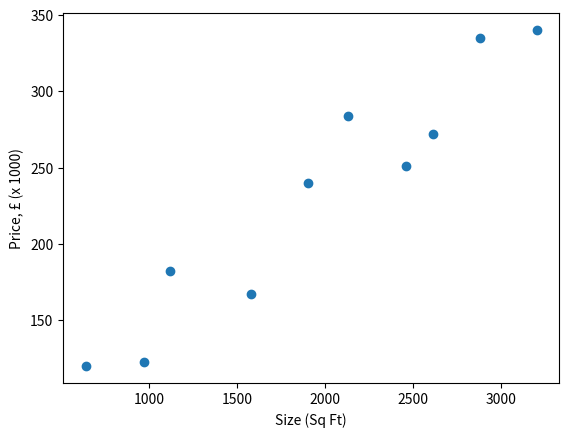

Reproduce this figure in Python.
import matplotlib.pyplot as plt
import numpy as np
x = np.array([[640, 970, 1120, 1580, 1900, 2130, 2460, 2610, 2880, 3200]]).T
y = np.array([[120, 123, 182, 167, 240, 284, 251, 272, 335, 340]]).T
plt.scatter(x, y)
plt.xlabel('Size (Sq Ft)')
plt.ylabel('Price, £ (x 1000)')
plt.show()